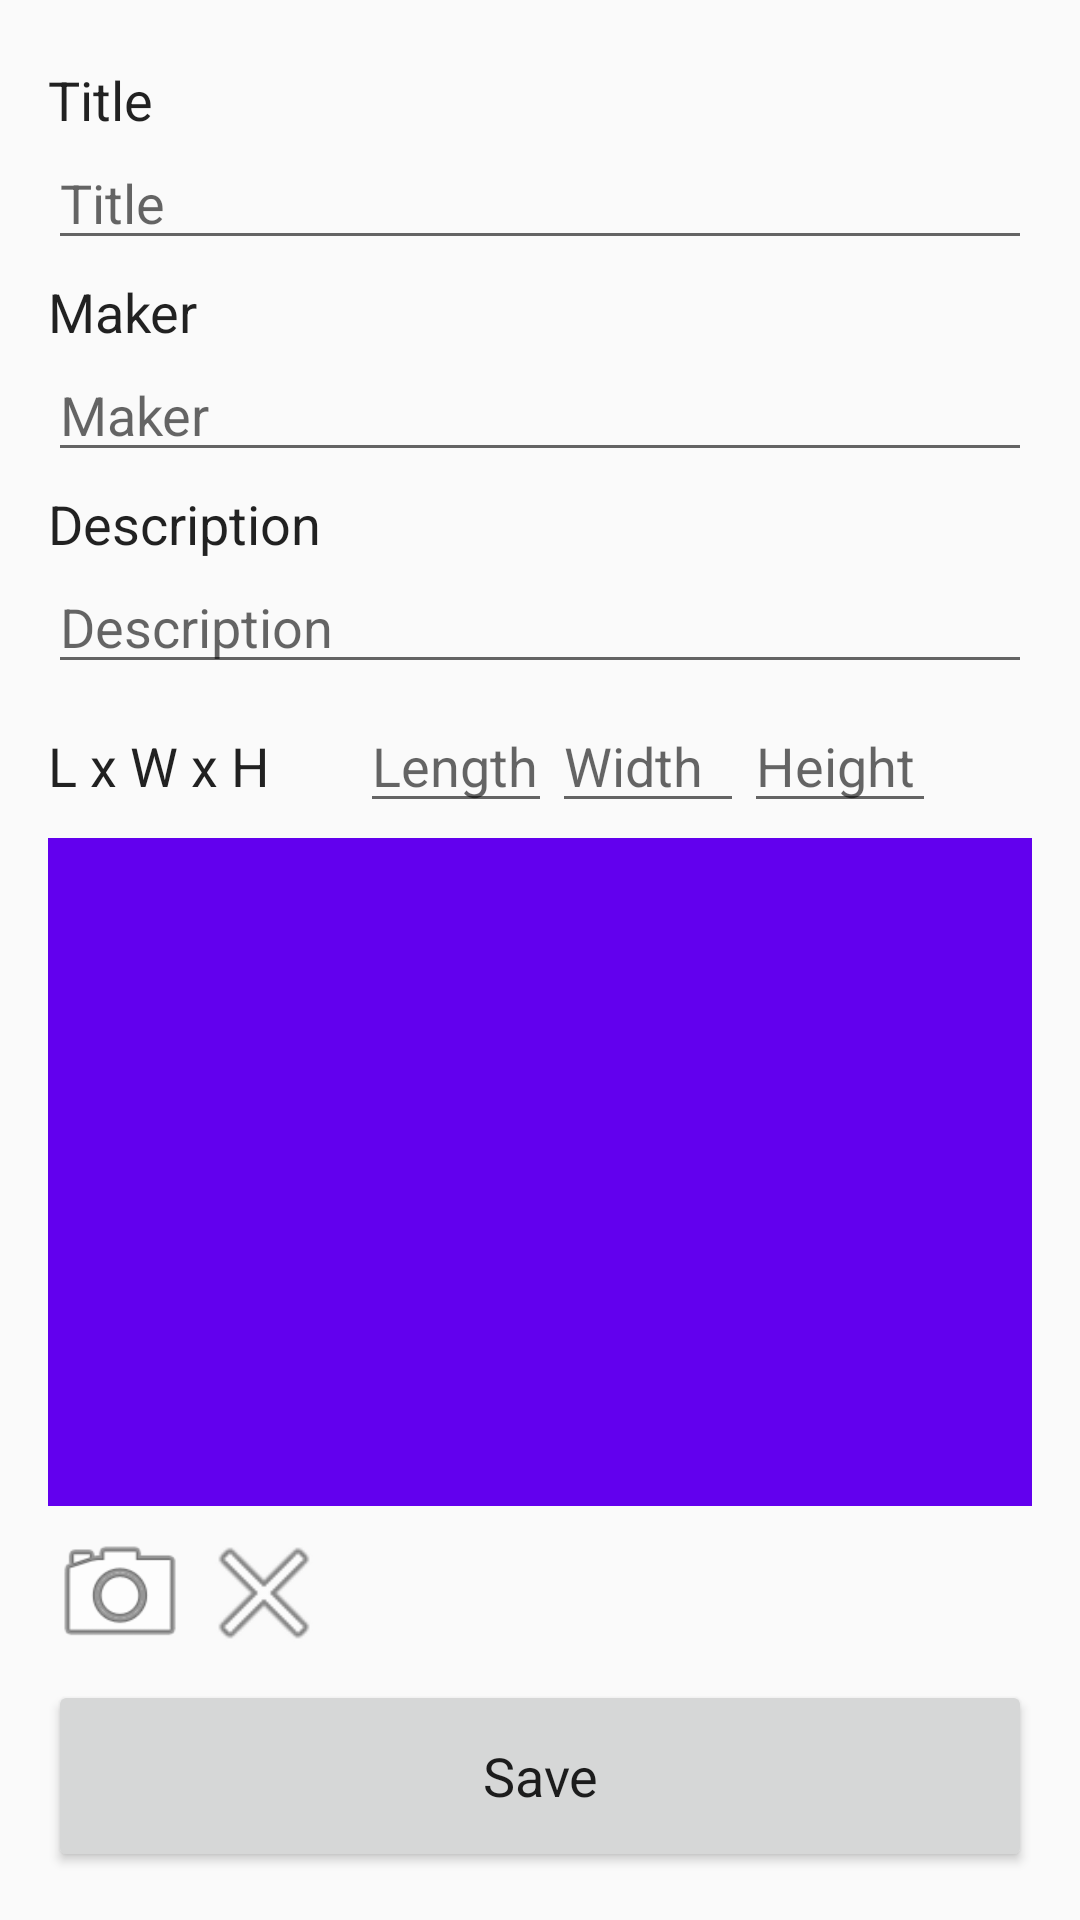

Produce the Android XML layout that renders to this screen, including the resource entries it uses.
<!-- AndroidManifest.xml: application theme AppTheme -->
<!-- res/layout/activity_add_item.xml -->
<?xml version="1.0" encoding="utf-8"?>
<LinearLayout xmlns:android="http://schemas.android.com/apk/res/android"
    xmlns:tools="http://schemas.android.com/tools"
    android:layout_width="match_parent"
    android:layout_height="match_parent"
    android:paddingBottom="16dp"
    android:paddingLeft="16dp"
    android:paddingRight="16dp"
    android:paddingTop="16dp"
    tools:context="com.example.shareapp.AddItemActivity"
    android:orientation="vertical">

    <LinearLayout
        android:orientation="horizontal"
        android:layout_width="fill_parent"
        android:layout_height="wrap_content"
        android:layout_gravity="center_horizontal"
        android:layout_marginTop="5dp">

        <TextView
            android:id="@+id/title_tv"
            android:layout_width="104dp"
            android:layout_height="wrap_content"
            android:text="@string/title_hint"
            android:gravity="center_vertical"
            android:textAppearance="@android:style/TextAppearance.Medium" />

    </LinearLayout>

    <EditText
        android:id="@+id/title"
        android:layout_width="fill_parent"
        android:layout_height="wrap_content"
        android:hint="@string/title_hint"
        android:inputType="text"
        android:maxLength="24"
        android:textAppearance="@android:style/TextAppearance.Medium" />

    <LinearLayout
        android:orientation="horizontal"
        android:layout_width="fill_parent"
        android:layout_gravity="center"
        android:layout_height="wrap_content"
        android:layout_marginTop="5dp">

        <TextView
            android:id="@+id/maker_tv"
            android:layout_width="104dp"
            android:layout_height="wrap_content"
            android:text="@string/maker_hint"
            android:gravity="center_vertical"
            android:textAppearance="@android:style/TextAppearance.Medium" />

    </LinearLayout>

    <EditText
        android:id="@+id/maker"
        android:layout_width="fill_parent"
        android:layout_height="wrap_content"
        android:hint="@string/maker_hint"
        android:inputType="text"
        android:maxLength="24"
        android:textAppearance="@android:style/TextAppearance.Medium" />

    <LinearLayout
        android:orientation="horizontal"
        android:layout_width="fill_parent"
        android:layout_gravity="center"
        android:layout_height="wrap_content"
        android:layout_marginTop="5dp">

        <TextView
            android:id="@+id/description_tv"
            android:layout_width="104dp"
            android:layout_height="wrap_content"
            android:text="@string/description_hint"
            android:gravity="center_vertical"
            android:textAppearance="@android:style/TextAppearance.Medium"/>

    </LinearLayout>

    <EditText
        android:id="@+id/description"
        android:layout_width="fill_parent"
        android:layout_height="wrap_content"
        android:hint="@string/description_hint"
        android:inputType="text"
        android:maxLength="24"
        android:textAppearance="@android:style/TextAppearance.Medium" />

    <LinearLayout
        android:orientation="horizontal"
        android:layout_width="fill_parent"
        android:layout_gravity="center"
        android:layout_height="wrap_content"
        android:layout_marginTop="5dp">

        <TextView
            android:id="@+id/dimensions_tv"
            android:layout_width="104dp"
            android:layout_height="wrap_content"
            android:text="@string/dimensions_hint"
            android:gravity="center_vertical"
            android:textAppearance="@android:style/TextAppearance.Medium"/>

        <EditText
            android:id="@+id/length"
            android:layout_width="64dp"
            android:layout_height="wrap_content"
            android:hint="@string/length_hint"
            android:inputType="numberDecimal"
            android:textAppearance="@android:style/TextAppearance.Medium"
            android:maxLength="24"/>

        <EditText
            android:id="@+id/width"
            android:layout_width="64dp"
            android:layout_height="wrap_content"
            android:hint="@string/width_hint"
            android:inputType="numberDecimal"
            android:textAppearance="@android:style/TextAppearance.Medium"
            android:maxLength="24" />

        <EditText
            android:id="@+id/height"
            android:layout_width="64dp"
            android:layout_height="wrap_content"
            android:hint="@string/height_hint"
            android:inputType="numberDecimal"
            android:textAppearance="@android:style/TextAppearance.Medium"
            android:maxLength="24" />

    </LinearLayout>

    <ImageView
        android:id="@+id/image_view"
        android:layout_width="fill_parent"
        android:layout_height="0dp"
        android:layout_weight="0.5"
        android:gravity="center"
        android:layout_marginTop="5dp"
        android:layout_gravity="center_horizontal"
        android:background="@color/colorPrimary"
        android:label="@string/image_icon"/>

    <LinearLayout
        android:orientation="horizontal"
        android:layout_width="fill_parent"
        android:layout_height="wrap_content"
        android:layout_gravity="center_horizontal"
        android:layout_marginTop="5dp">

        <ImageButton
            android:id="@+id/add_image_button"
            android:layout_width="48dp"
            android:layout_height="48dp"
            android:onClick="addPhoto"
            android:layout_gravity="center"
            android:background="@android:drawable/ic_menu_camera" />

        <ImageButton
            android:id="@+id/cancel_image_button"
            android:layout_width="48dp"
            android:layout_height="48dp"
            android:layout_gravity="center"
            android:background="@android:drawable/ic_menu_close_clear_cancel"
            android:onClick="deletePhoto" />
    </LinearLayout>

    <LinearLayout
        android:orientation="horizontal"
        android:layout_width="fill_parent"
        android:layout_gravity="center"
        android:layout_height="wrap_content"
        android:layout_marginTop="5dp">

        <Button
            android:id="@+id/save_button"
            android:layout_width="0dp"
            android:layout_height="64dp"
            android:layout_gravity="center_horizontal"
            android:layout_weight="0.25"
            android:onClick="saveItem"
            android:text="@string/save"
            android:textAppearance="@android:style/TextAppearance.Medium" />

    </LinearLayout>
</LinearLayout>
<!-- resources referenced by this layout -->
<resources>
  <string name="description_hint">Description</string>
  <string name="dimensions_hint">L x W x H</string>
  <string name="height_hint">Height</string>
  <string name="image_icon">Image Icon</string>
  <string name="length_hint">Length</string>
  <string name="maker_hint">Maker</string>
  <string name="save">Save</string>
  <string name="title_hint">Title</string>
  <string name="width_hint">Width</string>
  <style name="AppTheme" parent="Theme.AppCompat.Light.DarkActionBar">
          
          <item name="colorPrimary">#F21185E1</item>
          <item name="colorPrimaryDark">#F20F6DB8</item>
          <item name="colorAccent">#F22E9EF6</item>
      </style>
  <!-- not gathered from this repository: default colours our renderer supplied (Android Studio template values) -->
  <color name="colorPrimary">#FF6200EE</color>
</resources>
